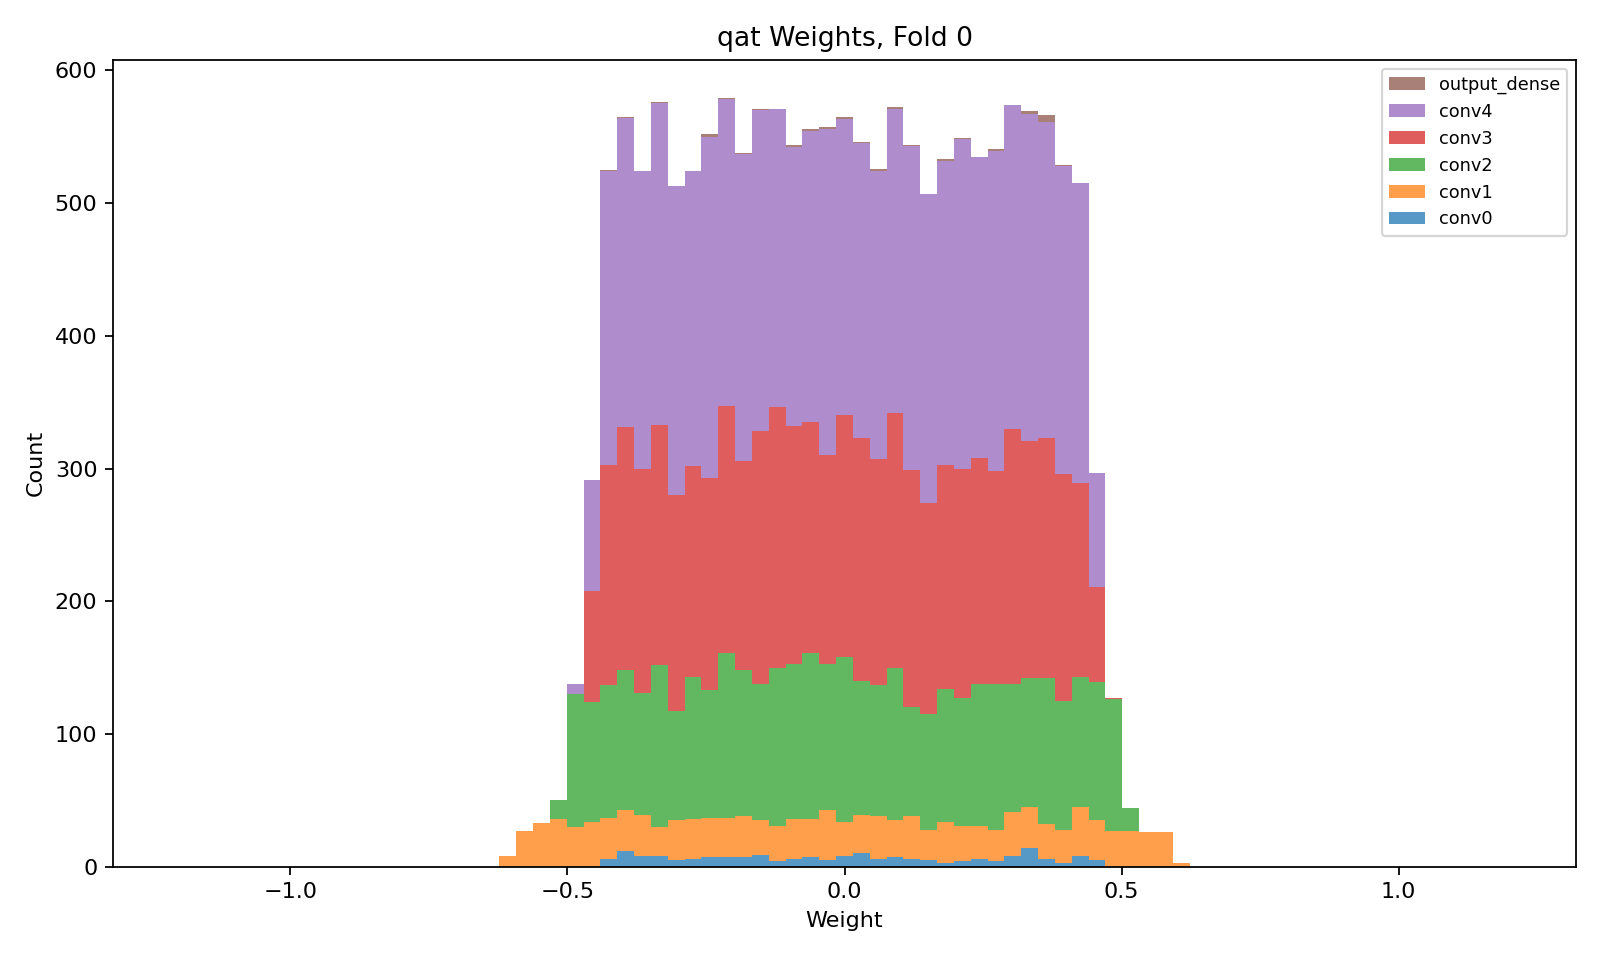

The data file committed next to this chart (first rows):
layer, class, n_weights, n_nonzero_weights, zero_fraction, min, max, suggested_hls_strategy
conv0, QConv2D, 200, 200, 0.0, -0.4339, 0.4623, Latency
conv1, QConv2D, 1152, 1152, 0.0, -0.6019, 0.614, Latency
conv2, QConv2D, 3456, 3456, 0.0, -0.5179, 0.5307, Latency
conv3, QConv2D, 5184, 5184, 0.0, -0.4688, 0.4712, Resource
conv4, QConv2D, 6912, 6912, 0.0, -0.4892, 0.466, Resource
output_dense, QDense, 32, 32, 0.0, -0.4292, 0.3824, Latency
